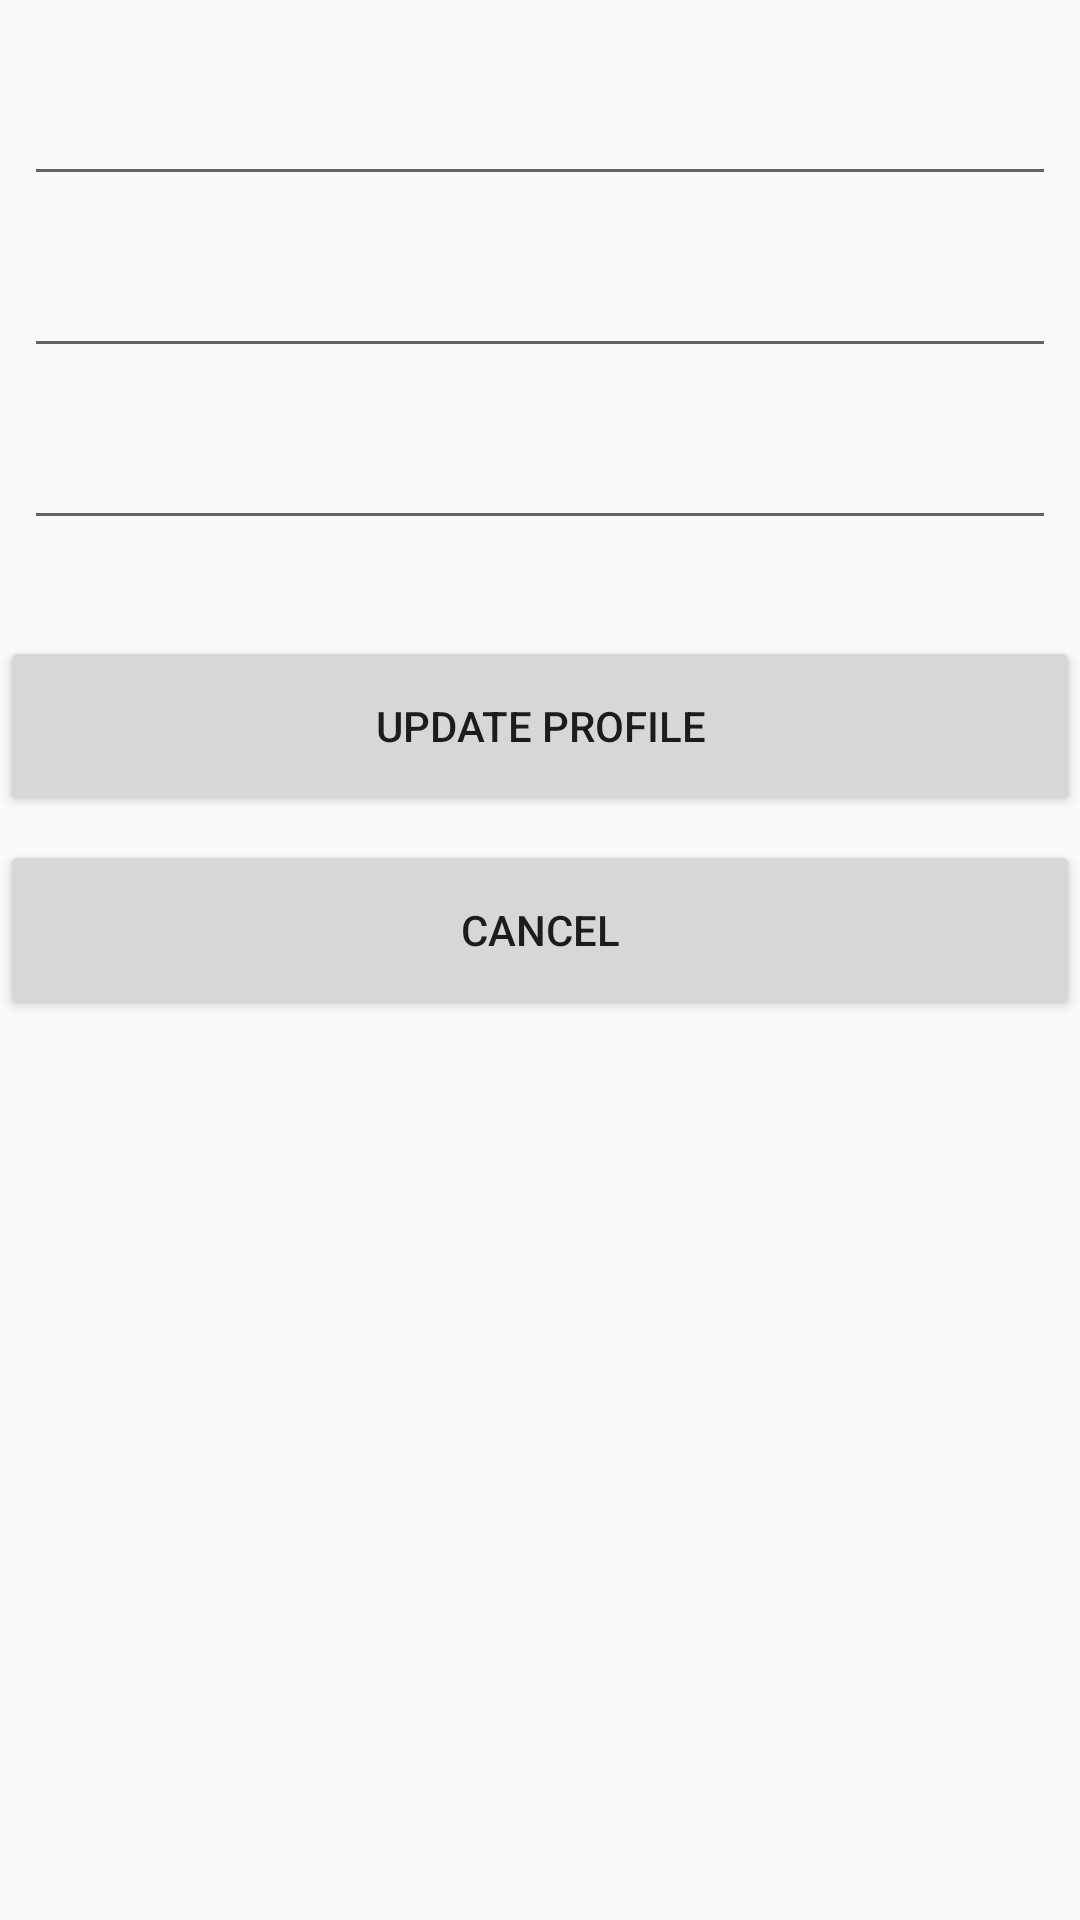

Android layout source for this screen:
<!-- AndroidManifest.xml: application theme Theme.Breathalyzer -->
<!-- res/layout/fragment_profile_update.xml -->
<?xml version="1.0" encoding="utf-8"?>
<android.support.constraint.ConstraintLayout xmlns:android="http://schemas.android.com/apk/res/android"
        xmlns:app="http://schemas.android.com/apk/res-auto"
        xmlns:tools="http://schemas.android.com/tools"
        android:id="@+id/frameLayout"
        android:layout_width="match_parent"
        android:layout_height="match_parent"
        tools:context=".ui.profile.ProfileUpdateFragment"
    tools:ignore="MissingClass">
    <EditText
        android:id="@+id/editTextProfileFirstName"
        android:layout_width="0dp"
        android:layout_height="wrap_content"
        android:layout_marginStart="8dp"
        android:layout_marginTop="24dp"
        android:layout_marginEnd="8dp"
        android:ems="10"
        android:inputType="textPersonName"
        app:layout_constraintEnd_toEndOf="parent"
        app:layout_constraintStart_toStartOf="parent"
        app:layout_constraintTop_toTopOf="parent" />

    <EditText
        android:id="@+id/editTextProfileLastName"
        android:layout_width="0dp"
        android:layout_height="wrap_content"
        android:layout_marginStart="8dp"
        android:layout_marginTop="16dp"
        android:layout_marginEnd="8dp"
        android:ems="10"
        android:inputType="textPersonName"
        app:layout_constraintEnd_toEndOf="parent"
        app:layout_constraintStart_toStartOf="parent"
        app:layout_constraintTop_toBottomOf="@+id/editTextProfileFirstName" />

    <EditText
        android:id="@+id/editTextTextProfieEmail"
        android:layout_width="0dp"
        android:layout_height="wrap_content"
        android:layout_marginStart="8dp"
        android:layout_marginTop="16dp"
        android:layout_marginEnd="8dp"
        android:ems="10"
        android:inputType="textEmailAddress"
        app:layout_constraintEnd_toEndOf="parent"
        app:layout_constraintStart_toStartOf="parent"
        app:layout_constraintTop_toBottomOf="@+id/editTextProfileLastName" />

    <Button
        android:id="@+id/buttonProfileUpdate"
        android:layout_width="match_parent"
        android:layout_height="60dp"
        android:layout_marginTop="32dp"
        android:text="@string/update_button"
        app:layout_constraintEnd_toEndOf="parent"
        app:layout_constraintStart_toStartOf="parent"
        app:layout_constraintTop_toBottomOf="@+id/editTextTextProfieEmail" />

    <Button
        android:id="@+id/buttonProfileCancel"
        android:layout_width="match_parent"
        android:layout_height="60dp"
        android:layout_marginTop="8dp"
        android:text="@android:string/cancel"
        app:layout_constraintEnd_toEndOf="parent"
        app:layout_constraintStart_toStartOf="parent"
        app:layout_constraintTop_toBottomOf="@+id/buttonProfileUpdate" />
</android.support.constraint.ConstraintLayout>
<!-- resources referenced by this layout -->
<resources>
  <string name="update_button">Update Profile</string>
  <style name="Theme.Breathalyzer" parent="Theme.AppCompat.Light.DarkActionBar">
          
          <item name="colorPrimary">@color/purple_500</item>
          <item name="colorPrimaryDark">@color/purple_700</item>
          <item name="colorAccent">@color/teal_200</item>
          
      </style>
  <!-- not gathered from this repository: default colours our renderer supplied (Android Studio template values) -->
  <color name="purple_500">#FF6200EE</color>
  <color name="purple_700">#FF3700B3</color>
  <color name="teal_200">#FF03DAC5</color>
</resources>
